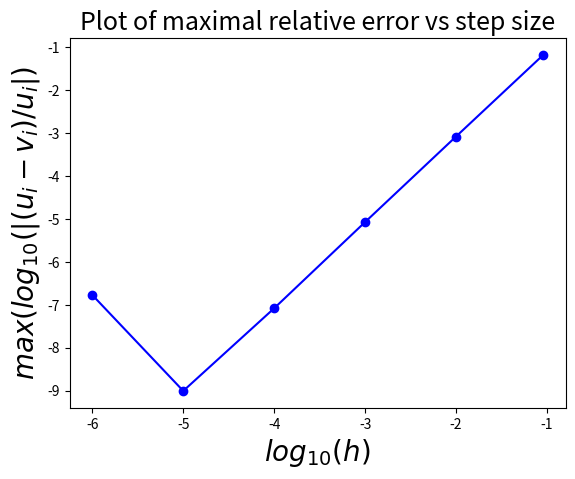

This chart was generated by the following Python code:
from matplotlib import pyplot as plt
#plt.rc('font', **{'family': 'serif', 'serif': ['Computer Modern']})
#plt.rc('text', usetex=True)
#plt.rcParams['xtick.labelsize'] = 18
#plt.rcParams['ytick.labelsize'] = 18

n = [10, 100, 1000, 10000, 10000, 1000000]
logsh=[-1.04139,-2.00432,-3.0043,-4.00004,-5,-6]
eps = [-1.1797,-3.08804, -5.08005,-7.07936,-9.00478,-6.77137]

plt.plot(logsh, eps, '-ob')
plt.title("Plot of maximal relative error vs step size", fontsize=18)
plt.xlabel(r'$log_{10}(h)$', fontsize=20)
plt.ylabel(r'$max(log_{10}(|(u_i-v_i)/u_i|)$', fontsize=20)
plt.show()
